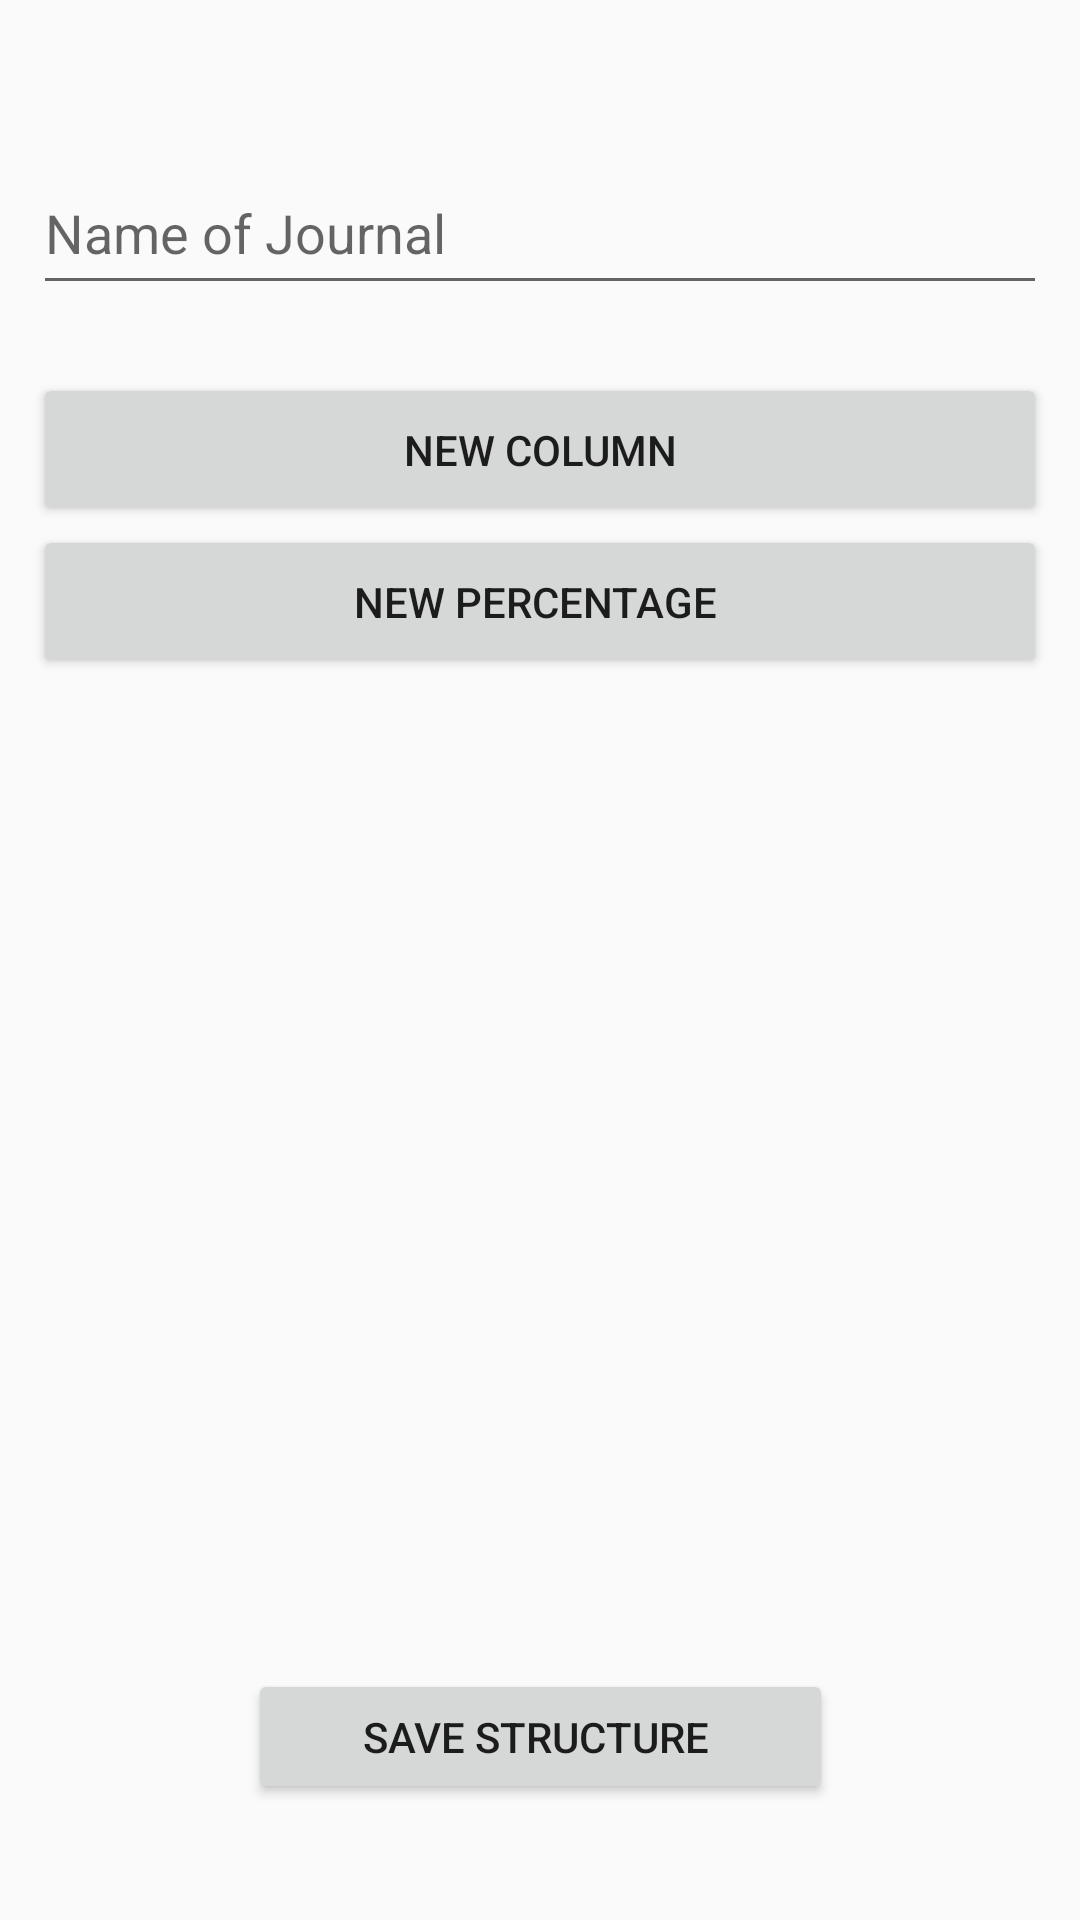

Here is an Android app screen rendered from its layout file. Give the layout XML and the strings, colors and styles it references.
<!-- AndroidManifest.xml: application theme AppTheme -->
<!-- res/layout/activity_journal_new_strucure.xml -->
<?xml version="1.0" encoding="utf-8"?>
<androidx.constraintlayout.widget.ConstraintLayout xmlns:android="http://schemas.android.com/apk/res/android"
    xmlns:app="http://schemas.android.com/apk/res-auto"
    xmlns:tools="http://schemas.android.com/tools"
    android:layout_width="match_parent"
    android:layout_height="match_parent"
    tools:context=".JournalNewStructure">

    <Button
        android:id="@+id/bt_new_percentage"
        android:layout_width="338dp"
        android:layout_height="51dp"
        android:onClick="newPercentageOnClick"
        android:text="New Percentage "
        app:layout_constraintBottom_toBottomOf="parent"
        app:layout_constraintEnd_toEndOf="parent"
        app:layout_constraintHorizontal_bias="0.493"
        app:layout_constraintStart_toStartOf="parent"
        app:layout_constraintTop_toTopOf="parent"
        app:layout_constraintVertical_bias="0.297" />

    <Button
        android:id="@+id/bt_new_column"
        android:layout_width="338dp"
        android:layout_height="51dp"
        android:onClick="newColumnOnClick"
        android:text="New Column"
        app:layout_constraintBottom_toBottomOf="parent"
        app:layout_constraintEnd_toEndOf="parent"
        app:layout_constraintHorizontal_bias="0.493"
        app:layout_constraintStart_toStartOf="parent"
        app:layout_constraintTop_toTopOf="parent"
        app:layout_constraintVertical_bias="0.211" />

    <LinearLayout
        android:id="@+id/ll_field_generation"
        android:layout_width="400dp"
        android:layout_height="350dp"
        android:layout_marginStart="4dp"
        android:layout_marginLeft="4dp"
        android:orientation="vertical"
        app:layout_constraintBottom_toBottomOf="parent"
        app:layout_constraintStart_toStartOf="parent"
        app:layout_constraintTop_toTopOf="parent"
        app:layout_constraintVertical_bias="0.695"></LinearLayout>

    <Button
        android:id="@+id/bt_save_structure"
        android:layout_width="195dp"
        android:layout_height="45dp"
        android:onClick="saveStructureOnClick"
        android:text="Save Structure "
        app:layout_constraintBottom_toBottomOf="parent"
        app:layout_constraintEnd_toEndOf="parent"
        app:layout_constraintStart_toStartOf="parent"
        app:layout_constraintTop_toTopOf="parent"
        app:layout_constraintVertical_bias="0.935" />

    <EditText
        android:id="@+id/et_name_of_journal"
        android:layout_width="338dp"
        android:layout_height="51dp"
        android:ems="10"
        android:hint="Name of Journal"
        android:inputType="textPersonName"
        app:layout_constraintBottom_toBottomOf="parent"
        app:layout_constraintEnd_toEndOf="parent"
        app:layout_constraintStart_toStartOf="parent"
        app:layout_constraintTop_toTopOf="parent"
        app:layout_constraintVertical_bias="0.086" />
</androidx.constraintlayout.widget.ConstraintLayout>
<!-- resources referenced by this layout -->
<resources>
  <style name="AppTheme" parent="Theme.AppCompat.Light.NoActionBar">
          
          <item name="colorPrimary">@color/darkBlue</item>
          <item name="colorPrimaryDark">@color/colorPrimaryDark</item>
          <item name="colorAccent">@color/darkBlue</item>
  
      </style>
  <color name="darkBlue">#00008b</color>
  <color name="colorPrimaryDark">#00574B</color>
</resources>
